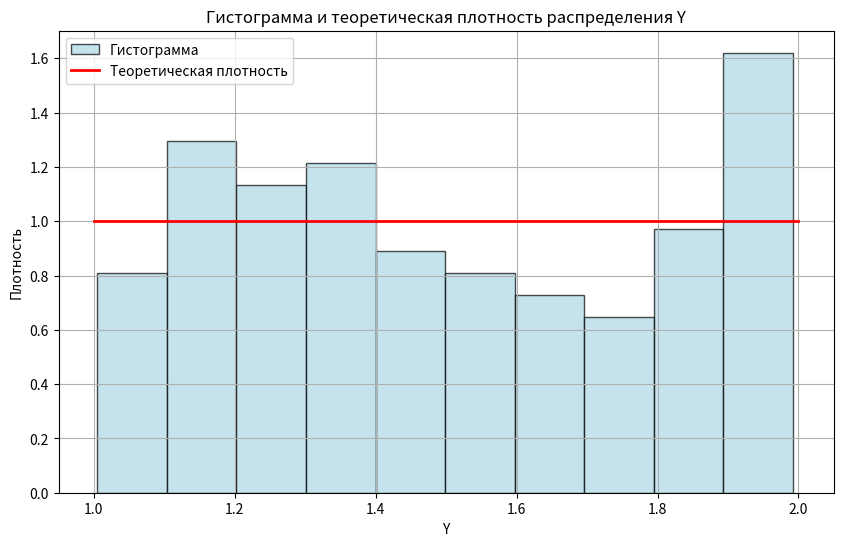
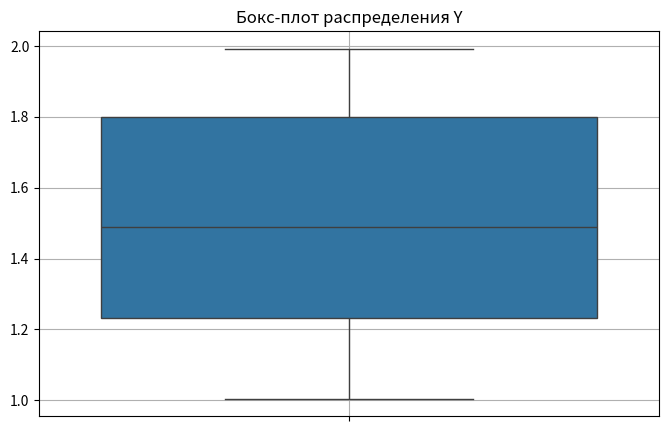
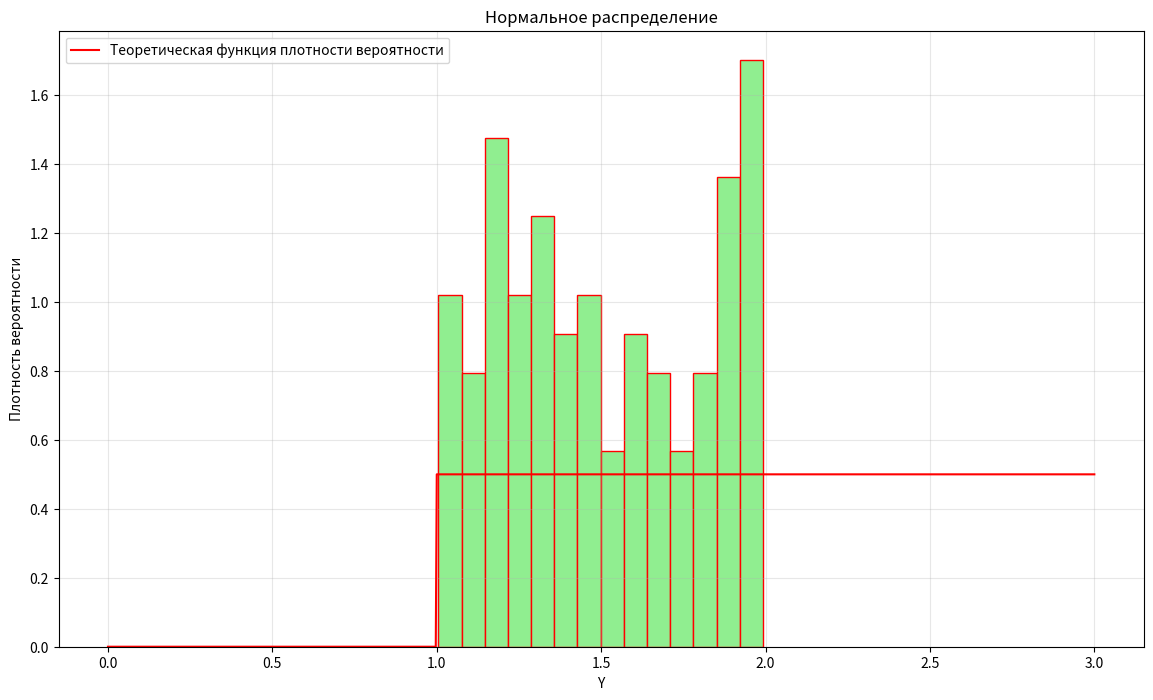

Python code for these plots, in order:
import numpy as np
import matplotlib.pyplot as plt
import seaborn as sns
from scipy import stats
import pandas as pd
import math

n = 125
a, b = 1, 2
epsilon = 0.015


print("..........#1..........")


np.random.seed(70)
Y = np.random.uniform(a, b, n)


print("..........#2..........")


plt.figure(figsize=(10, 6))
counts, bins, _ = plt.hist(Y, bins=10, density=True, alpha=0.7,
                           color='lightblue',
                           edgecolor='black',
                           label='Гистограмма')

x = np.linspace(a, b, 100)
plt.plot(x, stats.uniform.pdf(x, a, b - a), 'r-', lw=2, label='Теоретическая плотность')
plt.title('Гистограмма и теоретическая плотность распределения Y')
plt.xlabel('Y')
plt.ylabel('Плотность')
plt.legend()
plt.grid(True)
plt.show()


print("..........#3..........")


plt.figure(figsize=(8, 5))
sns.boxplot(Y)
plt.title('Бокс-плот распределения Y')
plt.grid(True)
plt.show()

q1, q3 = np.percentile(Y, [25, 75])
iqr = q3 - q1
lower_whisker = q1 - 1.5 * iqr
upper_whisker = q3 + 1.5 * iqr
outliers = Y[(Y < lower_whisker) | (Y > upper_whisker)]

print(f"Q1: {q1:.3f}, Q3: {q3:.3f}, IQR: {iqr:.3f}")
print(f"Нижняя граница усов: {lower_whisker:.3f}, Верхняя граница усов: {upper_whisker:.3f}")
print(f"Выбросы: {outliers}")

print("Теоретически ожидаемое число выбросов: ~0, тк все значения [1,2]")


print("..........#4..........")


df = pd.DataFrame(Y, columns=['Y'])
desc = df.describe()


mean_manual = desc.loc['mean','Y']
median = desc.loc['50%','Y']
values, counts = np.unique(Y, return_counts=True)
moda = values[np.argmax(counts)]

std_manual = desc.loc['std','Y']
dispersion = std_manual**2
corrected_dispersion = dispersion * n / (n - 1)
std_corrected_manual = np.sqrt(corrected_dispersion)

asymmetry_coefficient = stats.skew(Y)
excess = stats.kurtosis(Y)

print("Точечные оценки параметров распределения случайной величины Y:")
print()

print("Выборочные среднее, медиана и мода:")
print(f"Среднее: {mean_manual:.4f}")
print(f"Медиана: {median:.4f}")
print(f"Мода: {moda:.4f}")
print()

print("Выборочные дисперсия и исправленная дисперсия:")
print(f"Дисперсия: {dispersion:.4f}")
print(f"Исправленная дисперсия: {corrected_dispersion:.4f}")
print()

print("Выборочные стандартное отклонение и исправленное стандартное отклонение:")
print(f"Стандартное отклонение: {std_manual:.4f}")
print(f"Исправленное стандартное отклонение: {std_corrected_manual:.4f}")
print()

print("Выборочные коэффициент асимметрии и эксцесс:")
print(f"Коэффициент асимметрии: {asymmetry_coefficient:.4f}")
print(f"Эксцесс: {excess:.4f}")


print("..........#5..........")

confidence = 0.95
alpha = 1 - confidence
n = - 1/(2*epsilon**2) * math.log(alpha / 2)
min_n = int(np.ceil(n))
interval_y_theor = int(1 + math.log2(min_n))
print(min_n, interval_y_theor)

plt.figure(figsize=(14,8))
plt.hist(Y, bins=interval_y_theor, density=True, color='lightgreen', edgecolor='red')
plt.title(f'Гистограмма {(bins)} интервалов)')
plt.xlabel('Значение СВ')
plt.ylabel('Относительная частота')
plt.grid(True, alpha=0.3)
x = np.linspace(0, 3, 1000)

uniform = stats.uniform(1, 2)

pdf = uniform.pdf(x)

plt.plot(x, pdf, '-r', label='Теоретическая функция плотности вероятности')
plt.xlabel("Y")
plt.ylabel("Плотность вероятности")
plt.title("Нормальное распределение")
plt.legend()

plt.show()
